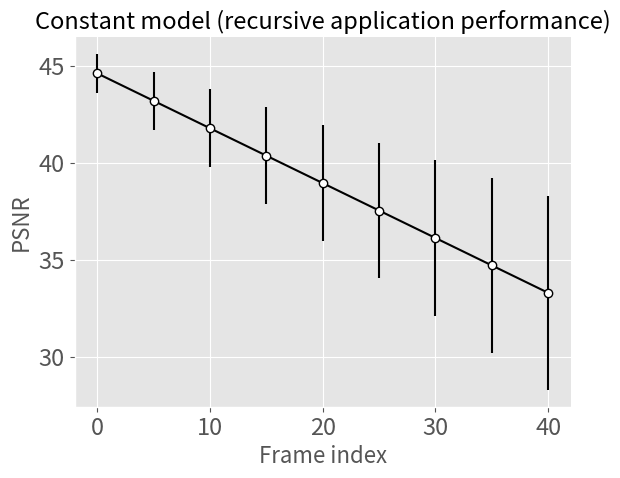

Generate this figure with matplotlib:
#!/usr/bin/env python
import matplotlib
import matplotlib.pyplot as plt
import os
import sys

import numpy as np

plt.style.use('ggplot')
plt.rcParams.update({'figure.max_open_warning': 0})


def main():

    matplotlib.rc('xtick', labelsize=17)
    matplotlib.rc('ytick', labelsize=17)

    x = np.array([0, 5, 10, 15, 20, 25, 30, 35, 40])
    y = np.linspace(44.6, 33.3, len(x))

    yerr = np.linspace(1, 5, len(x))
    
    plt.figure()
    plt.errorbar(x, y, yerr=yerr, fmt='-o', ecolor='black', mfc='white', mec='black', color='black')
    plt.gca().spines['top'].set_visible(False)
    plt.gca().spines['right'].set_visible(False)
    plt.xlabel('Frame index', fontsize=16)
    plt.ylabel('PSNR', fontsize=16)
    plt.title('Constant model (recursive application performance)', fontsize=17)
    plt.show()

if __name__ == '__main__':
    main()
